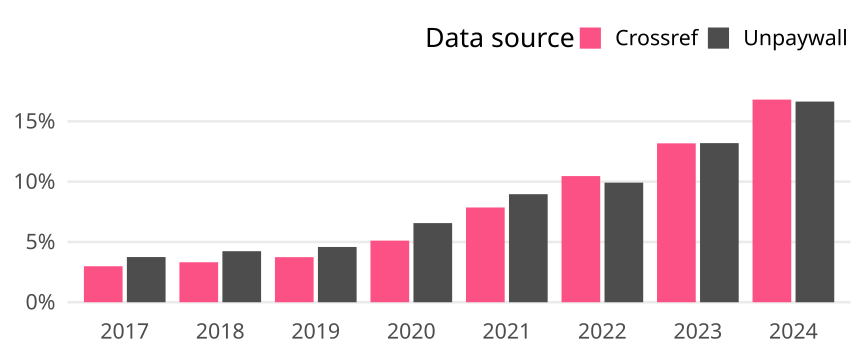

Values plotted in this chart, from the file beside it:
cr_year, cat, article_total, name, oa_articles, oa_share
2017, Global, 492466, Crossref, 14701, 0.02985
2017, Global, 492466, Unpaywall, 18455, 0.03747
2018, Global, 511565, Crossref, 16964, 0.03316
2018, Global, 511565, Unpaywall, 21654, 0.04233
2019, Global, 533173, Crossref, 19926, 0.03737
2019, Global, 533173, Unpaywall, 24437, 0.04583
2020, Global, 564752, Crossref, 28840, 0.05107
2020, Global, 564752, Unpaywall, 37063, 0.06563
2021, Global, 591102, Crossref, 46451, 0.07858
2021, Global, 591102, Unpaywall, 52960, 0.0896
2022, Global, 586559, Crossref, 61366, 0.1046
2022, Global, 586559, Unpaywall, 58173, 0.09918
2023, Global, 593593, Crossref, 78213, 0.1318
2023, Global, 593593, Unpaywall, 78328, 0.132
2024, Global, 648901, Crossref, 109046, 0.168
2024, Global, 648901, Unpaywall, 107982, 0.1664
